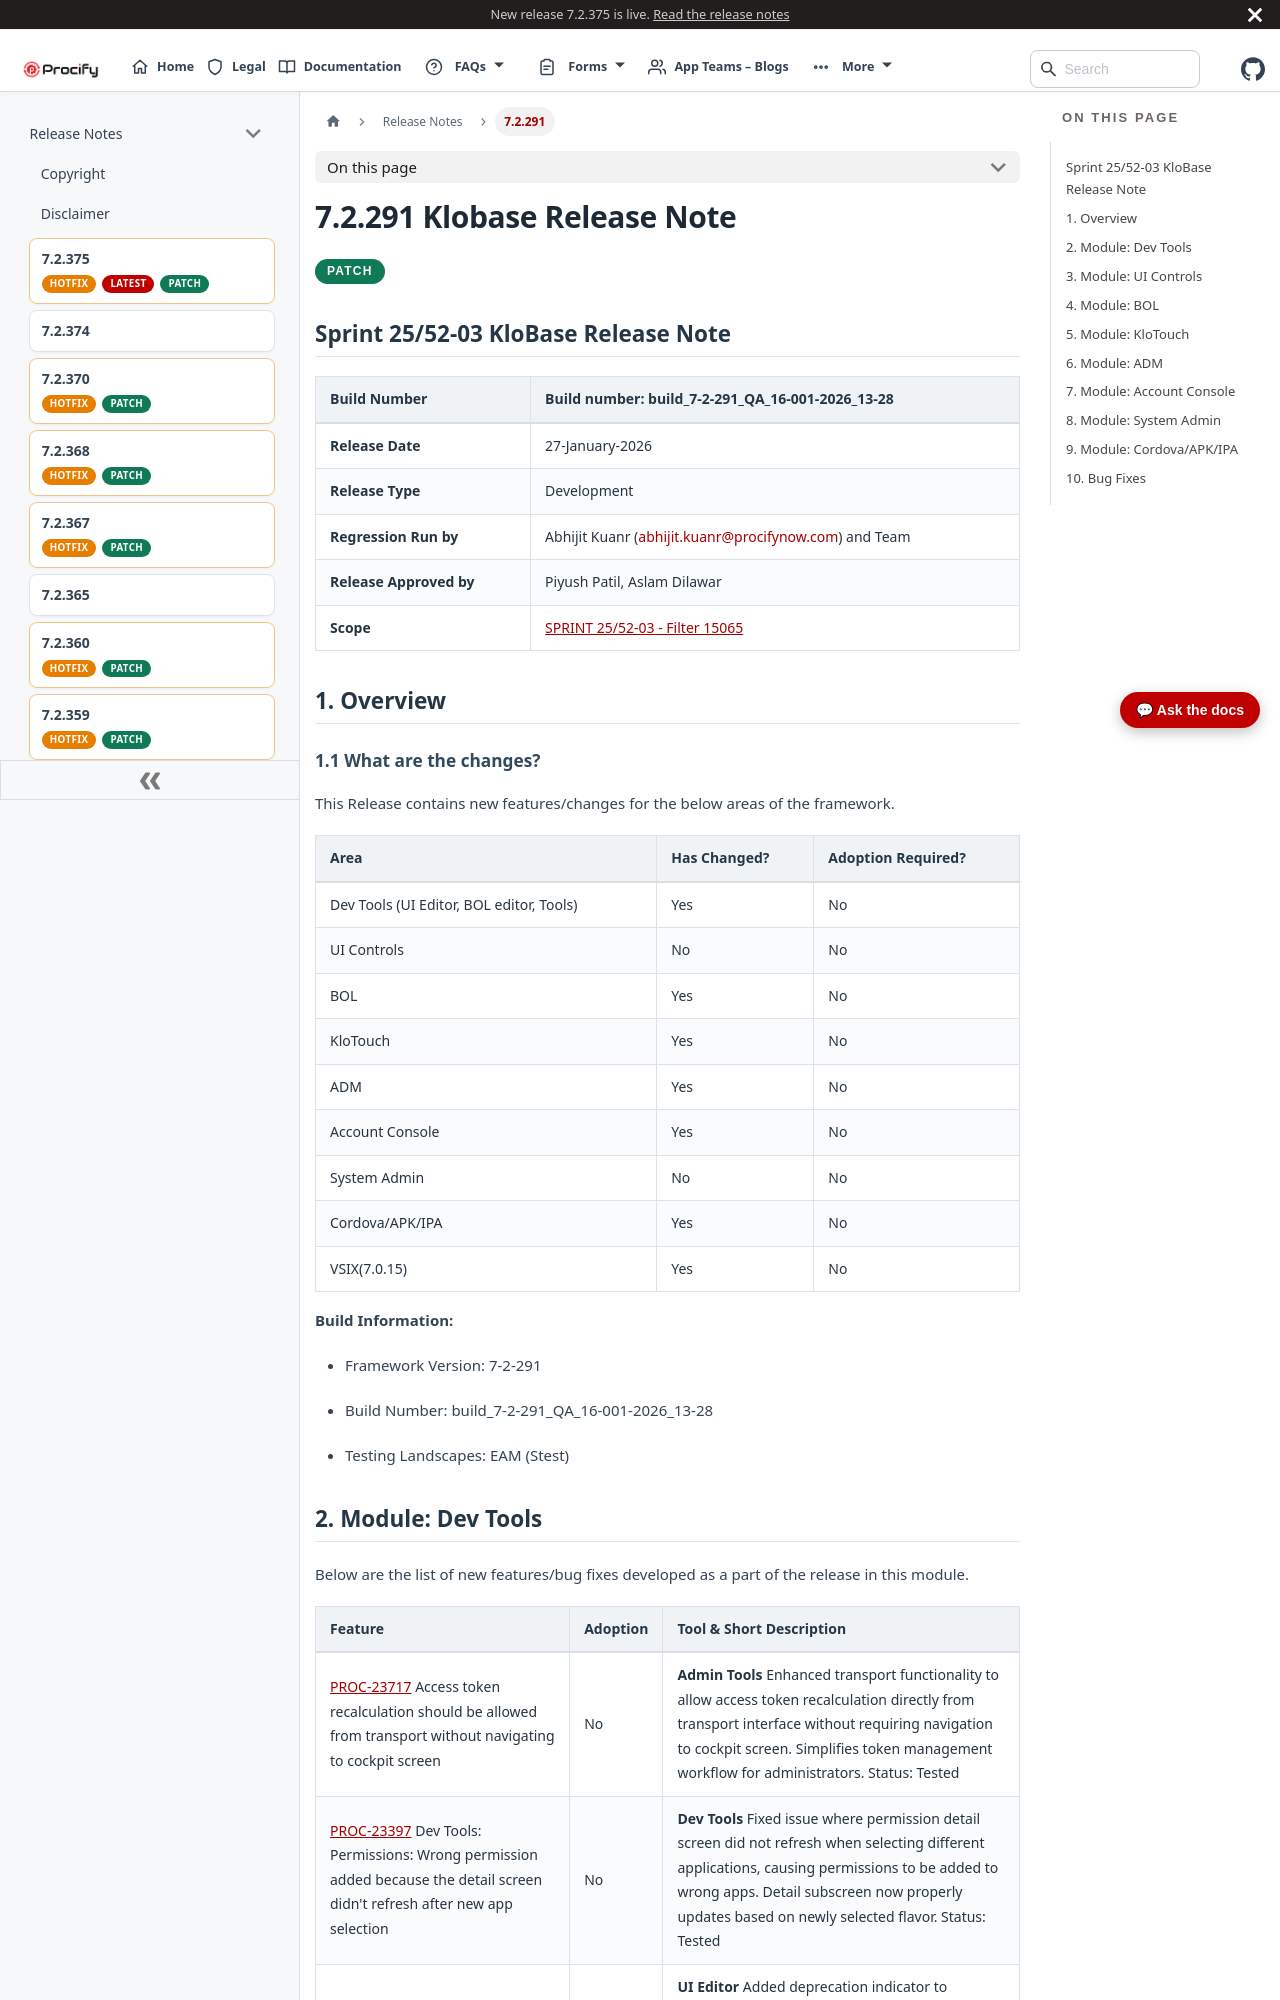

repository: Procifynow/Procify_Documentation · page: docs/Docs/Release Notes/7.2.291 Klobase Release Note.html · generator: docusaurus

---
title: 7.2.291 Klobase Release Note
sidebar_label: 7.2.291
---
# **7.2.291 Klobase Release Note**

<div className="release-pills">
  <span className="patch-pill">PATCH</span>
</div>

# Sprint 25/52-03 KloBase Release Note

| **Build Number**        | Build number: build_7-2-291_QA_16-001-2026_13-28                                               |
|-------------------------|------------------------------------------------------------------------------------------------|
| **Release Date**        | 27-January-2026                                                                                |
| **Release Type**        | Development                                                                                    |
| **Regression Run by**   | Abhijit Kuanr (abhijit.kuanr@procifynow.com) and Team                                          |
| **Release Approved by** | Piyush Patil, Aslam Dilawar                                                                    |
| **Scope**               | [<u>SPRINT 25/52-03 - Filter 15065</u>](https://procifynow.atlassian.net/issues/?filter=15065) |

# 1. Overview

## 1.1 What are the changes?

This Release contains new features/changes for the below areas of the framework.

| **Area**                                 | **Has Changed?** | **Adoption Required?** |
|------------------------------------------|------------------|------------------------|
| Dev Tools (UI Editor, BOL editor, Tools) | Yes              | No                     |
| UI Controls                              | No               | No                     |
| BOL                                      | Yes              | No                     |
| KloTouch                                 | Yes              | No                     |
| ADM                                      | Yes              | No                     |
| Account Console                          | Yes              | No                     |
| System Admin                             | No               | No                     |
| Cordova/APK/IPA                          | Yes              | No                     |
| VSIX(7.0.15)                             | Yes              | No                     |

**Build Information:**

- Framework Version: 7-2-291

- Build Number: build_7-2-291_QA_16-001-2026_13-28

- Testing Landscapes: EAM (Stest)

# 2. Module: Dev Tools

Below are the list of new features/bug fixes developed as a part of the release in this module.

| **Feature**                                                                                                                                                                                                  | **Adoption** | **Tool & Short Description**                                                                                                                                                                                                                        |
|--------------------------------------------------------------------------------------------------------------------------------------------------------------------------------------------------------------|--------------|-----------------------------------------------------------------------------------------------------------------------------------------------------------------------------------------------------------------------------------------------------|
| [<u>PROC-23717</u>](https://procifynow.atlassian.net/browse/PROC-23717) Access token recalculation should be allowed from transport without navigating to cockpit screen                                     | No           | **Admin Tools** Enhanced transport functionality to allow access token recalculation directly from transport interface without requiring navigation to cockpit screen. Simplifies token management workflow for administrators. Status: Tested      |
| [<u>PROC-23397</u>](https://procifynow.atlassian.net/browse/PROC-23397) Dev Tools: Permissions: Wrong permission added because the detail screen didn't refresh after new app selection                      | No           | **Dev Tools** Fixed issue where permission detail screen did not refresh when selecting different applications, causing permissions to be added to wrong apps. Detail subscreen now properly updates based on newly selected flavor. Status: Tested |
| [<u>PROC-24013</u>](https://procifynow.atlassian.net/browse/PROC-24013) UI Editor: Show deprecated name also for object_page screentype similar to flexible_column                                           | No           | **UI Editor** Added deprecation indicator to object_page screentype in UI Editor, displaying as "Object Page (Deprecated)" similar to flexible_column. Users are now clearly informed that Tab screentype is recommended instead. Status: Tested    |
| [<u>PROC-22690</u>](https://procifynow.atlassian.net/browse/PROC-22690) If the screen type is set to Grid while creating the screen through the Wizard, configurations are still being created for auto_grid | No           | **UI Editor** Fixed UI Wizard to avoid creating auto_grid configurations when user explicitly selects Grid screentype during screen creation. Configurations now properly match user's selected screen type. Status: Tested                         |

# 3. Module: UI Controls

No features are developed as a part of the release in this module.
